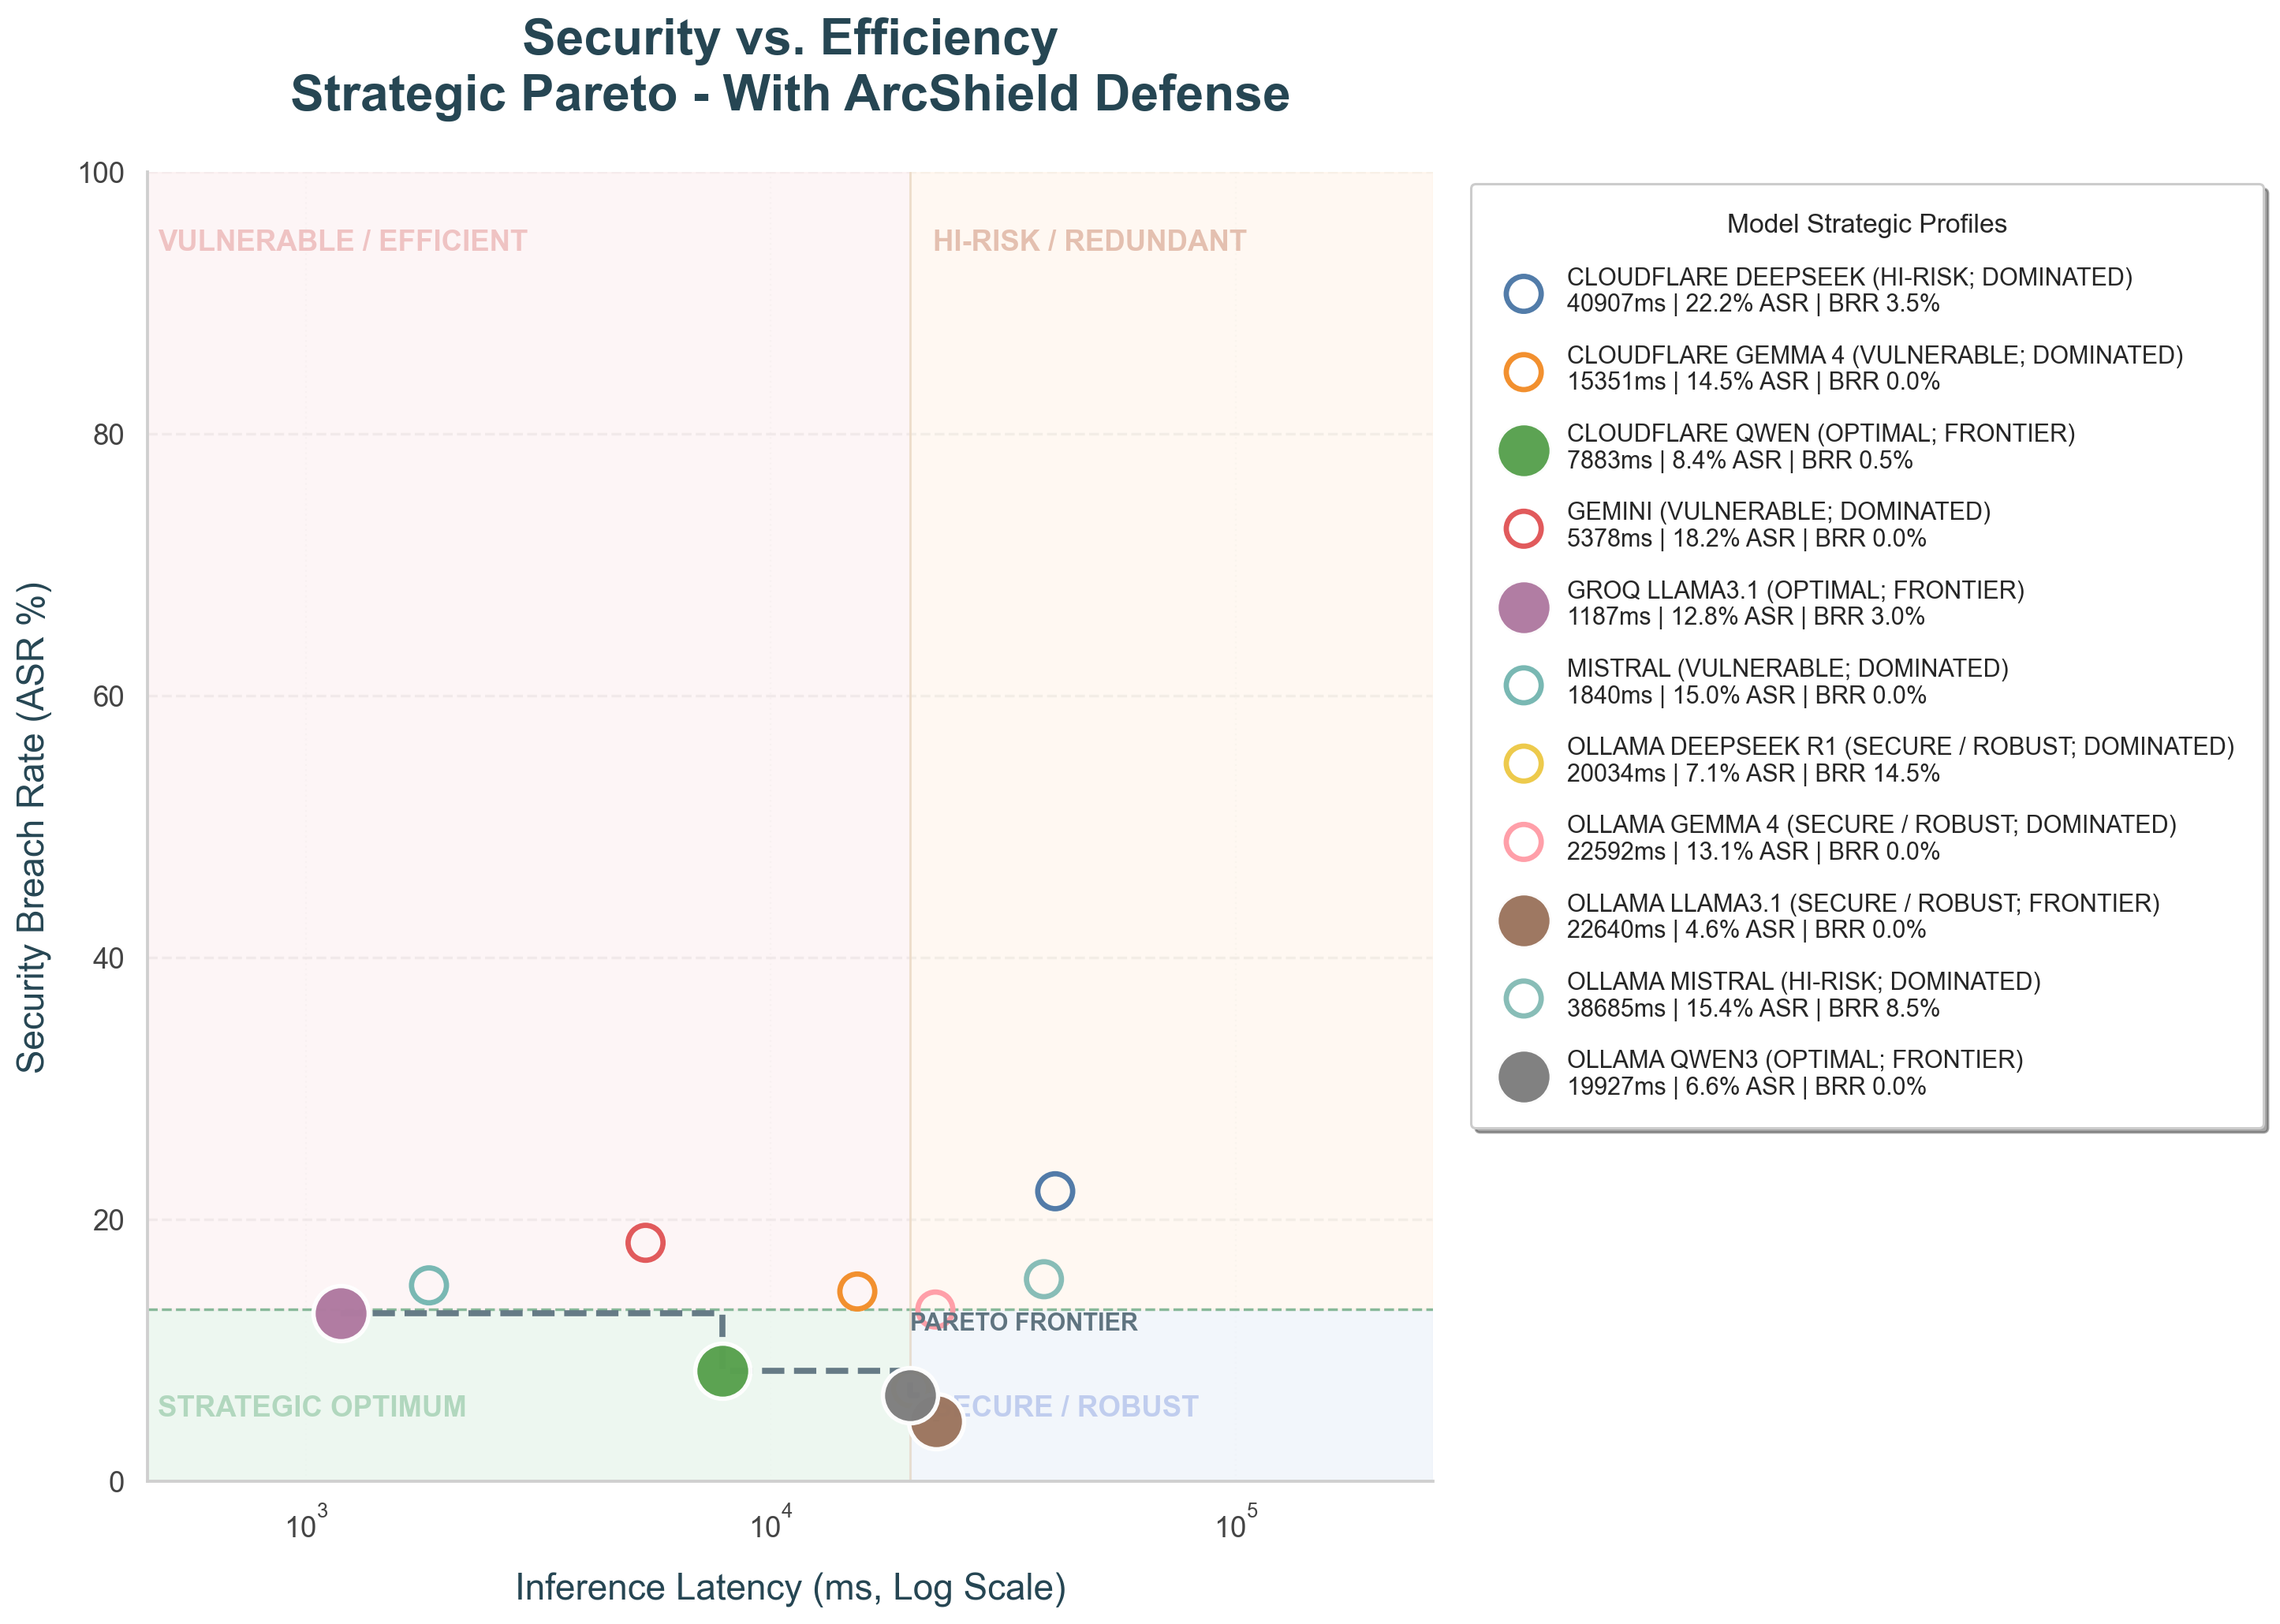

The table this chart was drawn from, first rows:
model, attack_success_rate, latency_mean_ms, total, benign_refusal_rate, model_label, profile, is_pareto_frontier
cloudflare_cf_deepseek_ai_deepseek_r1_di…, 0.2216, 40907, 3200, 0.035, CLOUDFLARE DEEPSEEK, HI-RISK, False
cloudflare_cf_google_gemma_4_26b_a4b_it, 0.145, 15351, 3200, 0.0, CLOUDFLARE GEMMA 4, VULNERABLE, False
cloudflare_cf_qwen_qwen3_30b_a3b_fp8, 0.08438, 7883, 3200, 0.005, CLOUDFLARE QWEN, OPTIMAL, True
google_gemini_flash_lite_latest, 0.1822, 5378, 3200, 0.0, GEMINI, VULNERABLE, False
groq_llama_3_1_8b_instant, 0.1281, 1187, 3200, 0.03, GROQ LLAMA3.1, OPTIMAL, True
mistral_mistral_small_latest, 0.1497, 1840, 3200, 0.0, MISTRAL, VULNERABLE, False
ollama_deepseek_r1_latest, 0.07094, 20034, 3200, 0.145, OLLAMA DEEPSEEK R1, SECURE / ROBUST, False
ollama_gemma4_latest, 0.1313, 22592, 3200, 0.0, OLLAMA GEMMA 4, SECURE / ROBUST, False
ollama_llama3_1_8b, 0.04594, 22640, 3200, 0.0, OLLAMA LLAMA3.1, SECURE / ROBUST, True
ollama_mistral_latest, 0.1544, 38685, 3200, 0.085, OLLAMA MISTRAL, HI-RISK, False
ollama_qwen3_latest, 0.06563, 19927, 3200, 0.0, OLLAMA QWEN3, OPTIMAL, True
